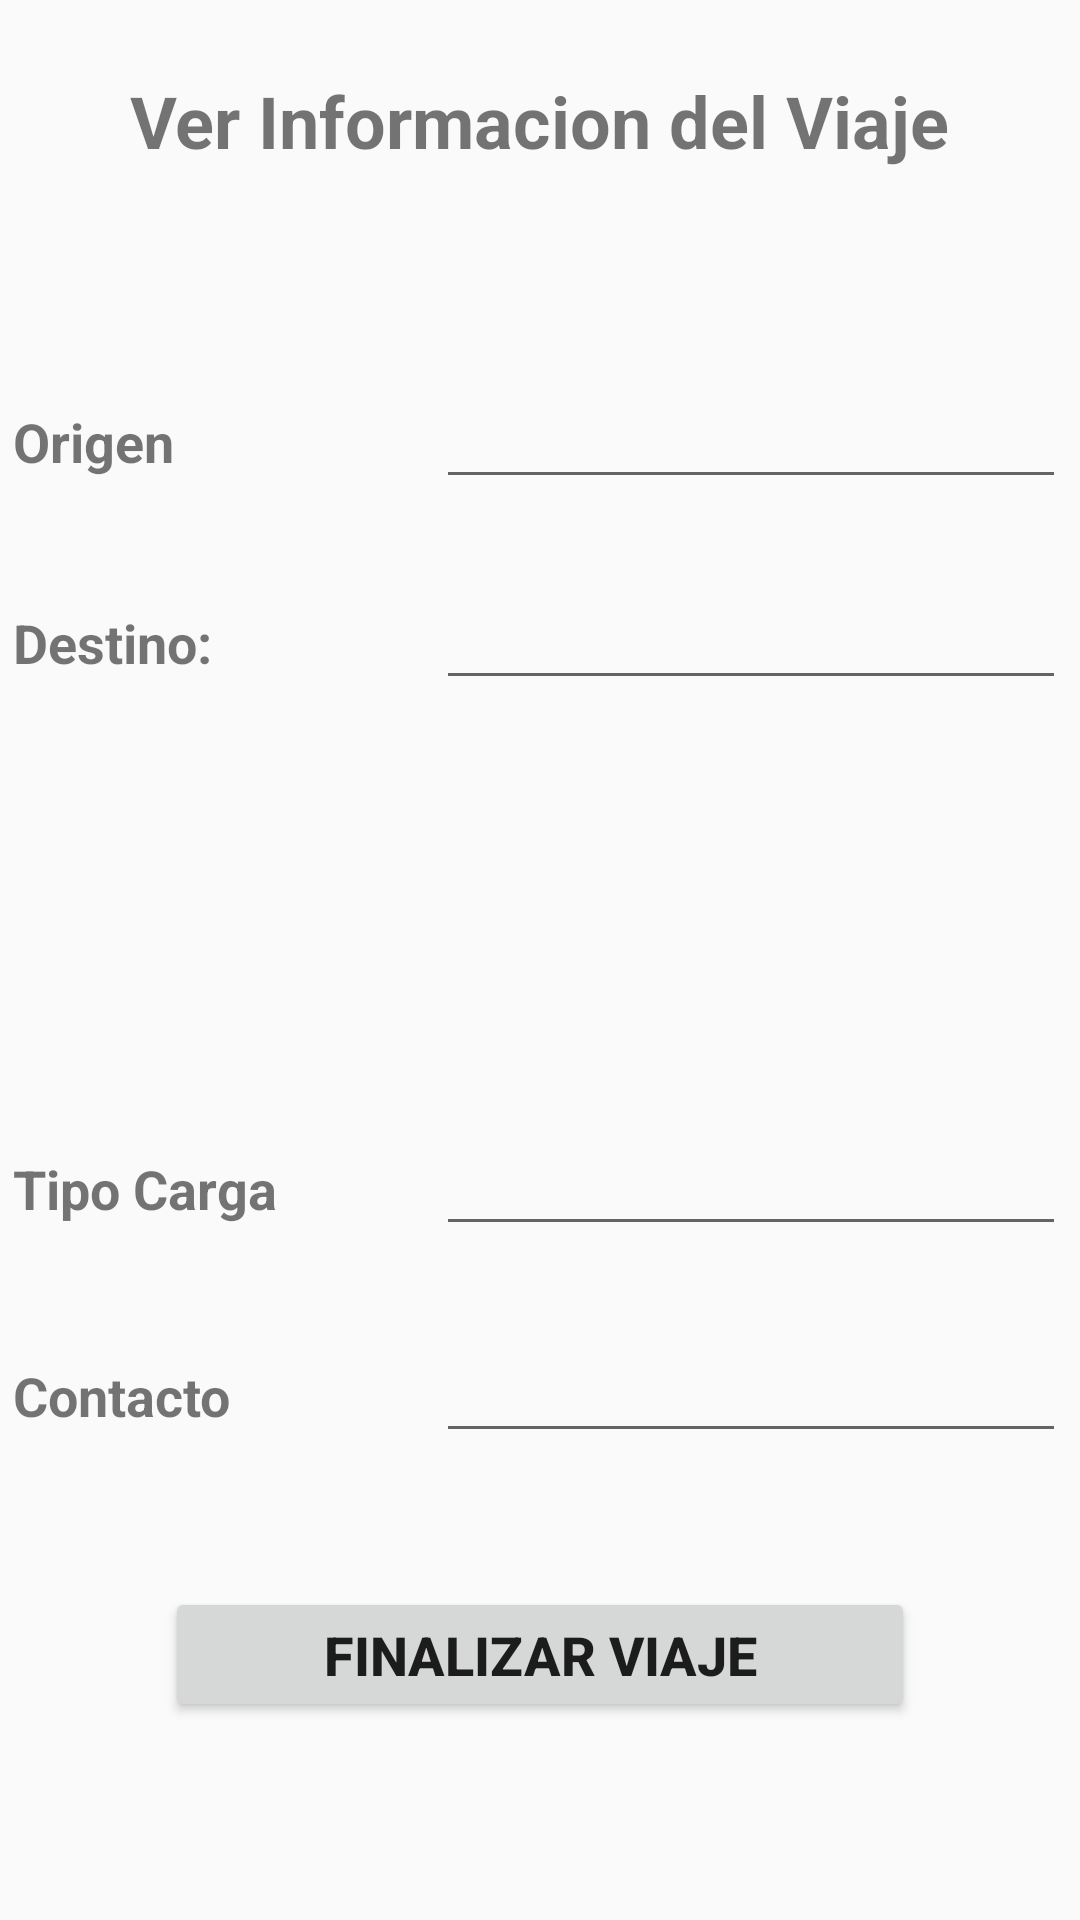

Layout XML and referenced resources for this Android screen:
<!-- AndroidManifest.xml: application theme AppTheme -->
<!-- res/layout/activity_ver_info_viaje.xml -->
<?xml version="1.0" encoding="utf-8"?>
<RelativeLayout xmlns:android="http://schemas.android.com/apk/res/android"
    xmlns:app="http://schemas.android.com/apk/res-auto"
    xmlns:tools="http://schemas.android.com/tools"
    android:layout_width="match_parent"
    android:layout_height="match_parent"
    tools:context=".CapaPresentacion.VerInfoViajeActivity">

    <TextView
        android:id="@+id/txtinfo"
        android:layout_width="351dp"
        android:layout_height="40dp"
        android:layout_alignParentTop="true"
        android:layout_centerHorizontal="true"
        android:layout_marginTop="24dp"
        android:text="Ver Informacion del Viaje"
        android:textAlignment="center"
        android:textSize="24sp"
        android:textStyle="bold" />

    <TextView
        android:id="@+id/txtorigen"
        android:layout_width="90dp"
        android:layout_height="31dp"
        android:layout_alignParentTop="true"
        android:layout_alignStart="@+id/txtinfo"
        android:layout_marginTop="135dp"
        android:text="Origen"
        android:textSize="18sp"
        android:textStyle="bold" />

    <TextView
        android:id="@+id/txtdestino"
        android:layout_width="90dp"
        android:layout_height="31dp"
        android:layout_alignParentTop="true"
        android:layout_alignStart="@+id/txtinfo"
        android:layout_marginTop="202dp"
        android:text="Destino:"
        android:textAlignment="viewStart"
        android:textSize="18sp"
        android:textStyle="bold" />

    <TextView
        android:id="@+id/txtcarga"
        android:layout_width="90dp"
        android:layout_height="31dp"
        android:layout_alignParentBottom="true"
        android:layout_alignStart="@+id/txtinfo"
        android:layout_marginBottom="225dp"
        android:text="Tipo Carga"
        android:textSize="18sp"
        android:textStyle="bold" />

    <TextView
        android:id="@+id/txtcontacto"
        android:layout_width="90dp"
        android:layout_height="31dp"
        android:layout_alignParentBottom="true"
        android:layout_alignStart="@+id/txtinfo"
        android:layout_marginBottom="156dp"
        android:text="Contacto"
        android:textSize="18sp"
        android:textStyle="bold" />

    <EditText
        android:id="@+id/editText1"
        android:layout_width="wrap_content"
        android:layout_height="wrap_content"
        android:layout_alignBaseline="@+id/txtorigen"
        android:layout_alignEnd="@+id/txtinfo"
        android:ems="10"
        android:inputType="textPersonName" />


    <EditText
        android:id="@+id/editText2"
        android:layout_width="wrap_content"
        android:layout_height="wrap_content"
        android:layout_alignBaseline="@+id/txtdestino"
        android:layout_alignEnd="@+id/txtinfo"
        android:ems="10"
        android:inputType="textPersonName" />

    <EditText
        android:id="@+id/editText3"
        android:layout_width="wrap_content"
        android:layout_height="wrap_content"
        android:layout_alignBaseline="@+id/txtcarga"
        android:layout_alignEnd="@+id/txtinfo"
        android:ems="10"
        android:inputType="textPersonName" />

    <EditText
        android:id="@+id/editText4"
        android:layout_width="wrap_content"
        android:layout_height="wrap_content"
        android:layout_alignBaseline="@+id/txtcontacto"
        android:layout_alignEnd="@+id/txtinfo"
        android:ems="10"
        android:inputType="textPersonName" />

    <Button
        android:id="@+id/button1"
        android:layout_width="250dp"
        android:layout_height="45dp"
        android:layout_alignParentBottom="true"
        android:layout_centerHorizontal="true"
        android:layout_marginBottom="66dp"
        android:text="Finalizar Viaje"
        android:textSize="18sp"
        android:textStyle="bold" />

</RelativeLayout>
<!-- resources referenced by this layout -->
<resources>
  <style name="AppTheme" parent="Theme.AppCompat.Light.DarkActionBar">
          
          <item name="colorPrimary">@color/colorPrimary</item>
          <item name="colorPrimaryDark">@color/colorPrimaryDark</item>
          <item name="colorAccent">@color/colorAccent</item>
      </style>
  <color name="colorPrimary">#485ccc</color>
  <color name="colorPrimaryDark">#303f9f</color>
  <color name="colorAccent">#000000</color>
</resources>
